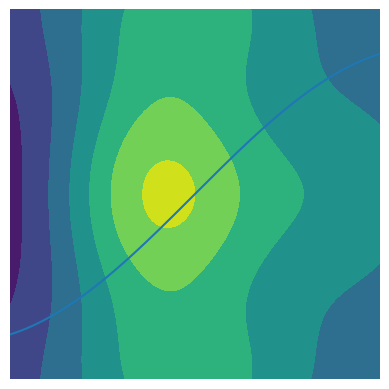

Generate this figure with matplotlib:
#!/usr/bin/env python
# -*- coding: utf-8 -*-
# @Time    :2020年03月23日 
# [redacted]
# @Site    : 
# @File    : test1.py
# @Software: PyCharm
# 说明： 
import numpy as np
import matplotlib.pyplot as plt

x = np.linspace(-2 * np.pi, 2 * np.pi, 1000)
y = np.sin(x)
# 曲线图
plt.plot(x, y)
plt.show()
# 柱状图
plt.bar([1, 2, 3], [1, 2, 3])
plt.show()
# 散点图
x = np.random.ranf(1000)
y = np.random.ranf(1000)
plt.scatter(x, y)
plt.show()
plt.pie([1, 2, 3, 4, 5])
plt.show()
# 量场图
x, y = np.mgrid[0:10, 0:10]
plt.quiver(x, y)
plt.show()
# 等高线图
# 生成网格矩阵
x = np.linspace(-5, 5, 1000)
y = np.linspace(-5, 5, 1000)
x, y = np.meshgrid(x, y)
# 等高线计算公式
Z = (1 - x / 2 + x ** 3 + y ** 4) * np.exp(-x ** 2 - y ** 2)
plt.contourf(x, y, Z)
plt.show()




